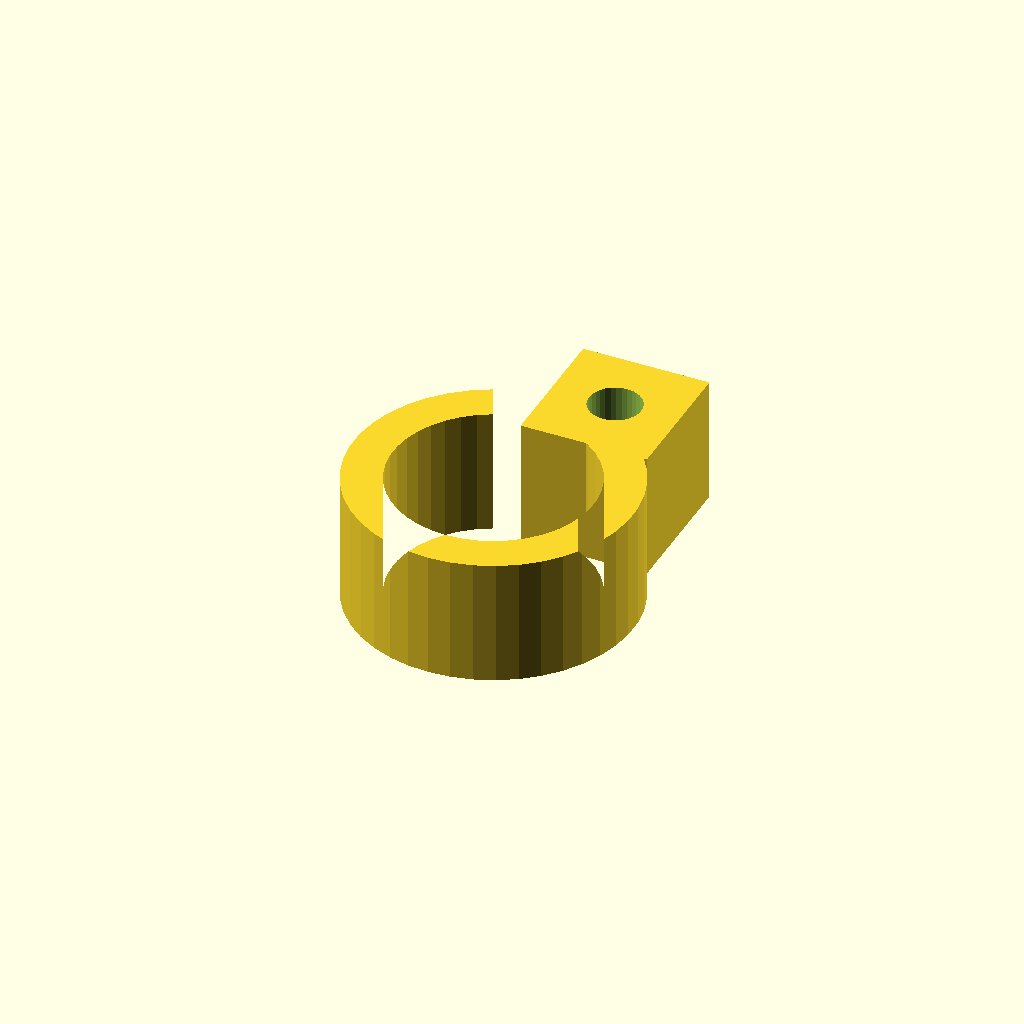
Cell 1: the model at its default parameters.
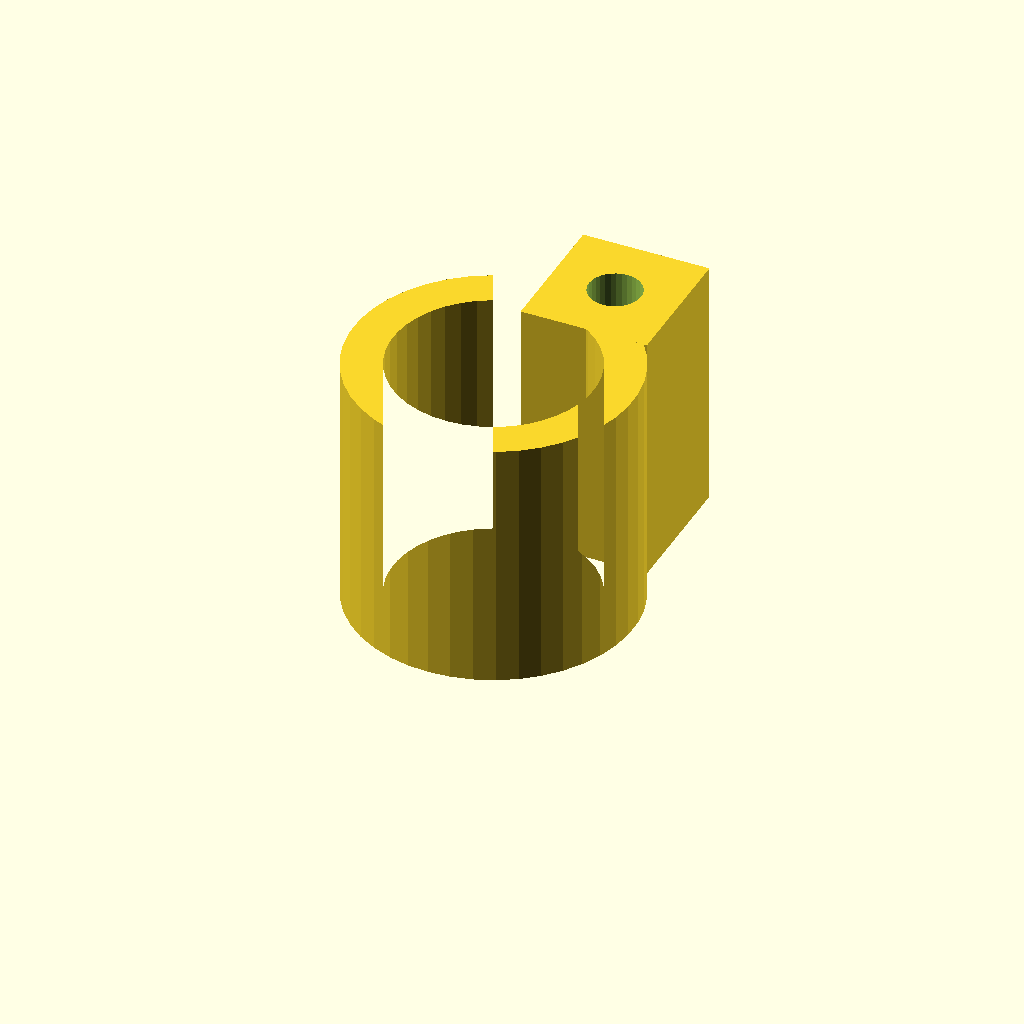
Cell 2 — clamp_w set to 32, the other parameters unchanged.
All cells are drawn from one camera (rotation 55°, 0°, 25°, orthographic, colour scheme Cornfield), so only the parameter changes between them.
OpenSCAD source file optional_data/data/gen3/pipeclamps/part_0077.scad:
$fn = 32;

// ----------------------------------------------------------------------
// Pipe clamp: 35.4 mm ring, 5 mm wall, 16 mm wide
// ----------------------------------------------------------------------

// --- parameters (mm) ---
outer_r = 17.7;           // clamp outside radius
inner_r = 12.7;           // pipe bore radius
band = 5;                 // band thickness
clamp_w = 16;             // clamp width
opening = 50;             // opening angle between the ends
lug_w = 16;               // lug width
lug_len = 17;             // lug length
bolt_d = 6.6;             // bolt hole

clamp_profile = [[-7.48, 16.042], [-9.798, 14.741], [-11.895, 13.108], [-13.723, 11.179], [-15.242, 8.998], [-16.418, 6.615], [-17.223, 4.082], [-17.64, 1.457], [-17.659, -1.2], [-17.28, -3.831], [-16.512, -6.375], [-15.371, -8.776], [-13.884, -10.978], [-12.084, -12.933], [-10.011, -14.597], [-7.713, -15.931], [-5.241, -16.906], [-2.65, -17.5], [0, -17.7], [2.65, -17.5], [5.241, -16.906], [7.713, -15.931], [10.011, -14.597], [12.084, -12.933], [13.884, -10.978], [15.371, -8.776], [16.512, -6.375], [17.28, -3.831], [17.659, -1.2], [17.64, 1.457], [17.223, 4.082], [16.418, 6.615], [15.242, 8.998], [13.723, 11.179], [11.895, 13.108], [9.798, 14.741], [7.48, 16.042], [5.367, 11.51], [7.03, 10.577], [8.534, 9.405], [9.846, 8.021], [10.936, 6.456], [11.78, 4.746], [12.358, 2.929], [12.657, 1.046], [12.671, -0.861], [12.399, -2.749], [11.848, -4.574], [11.029, -6.297], [9.962, -7.877], [8.67, -9.28], [7.183, -10.473], [5.534, -11.431], [3.76, -12.131], [1.902, -12.557], [0, -12.7], [-1.902, -12.557], [-3.76, -12.131], [-5.534, -11.431], [-7.183, -10.473], [-8.67, -9.28], [-9.962, -7.877], [-11.029, -6.297], [-11.848, -4.574], [-12.399, -2.749], [-12.671, -0.861], [-12.657, 1.046], [-12.358, 2.929], [-11.78, 4.746], [-10.936, 6.456], [-9.846, 8.021], [-8.534, 9.405], [-7.03, 10.577], [-5.367, 11.51]];

difference() {
  union() {
    linear_extrude(height = clamp_w) polygon(clamp_profile);
    /* bolt lug on the other end */
    translate([-1.58, 10.78, 0]) cube([lug_w, 17, clamp_w]);
  }
  translate([6.42, 19.28, -2.5]) cylinder(h = clamp_w + 5, d = bolt_d);
}
Customizer parameters (derived from the source; name, type, default, range or options):
outer_r: number, default 17.7
inner_r: number, default 12.7
band: number, default 5
clamp_w: number, default 16
opening: number, default 50
lug_w: number, default 16
lug_len: number, default 17
bolt_d: number, default 6.6
